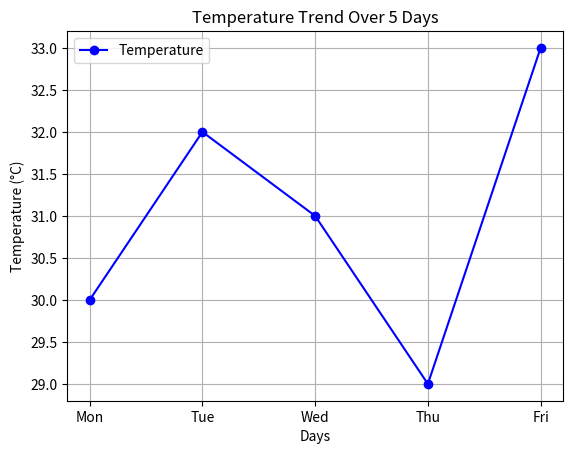

This figure's Python source:
import matplotlib.pyplot as plt
import numpy as np
# Sample Data (Temperature in °C, Rainfall in mm)
days = ["Mon", "Tue", "Wed", "Thu", "Fri"]
temperature = [30, 32, 31, 29, 33] # Example temperature
#values
rainfall = [12, 8, 15, 10, 5] # Example rainfall
#values
# ------------------------------------------------------
# 1. Line Chart – Temperature Trend
# ------------------------------------------------------
plt.plot(days, temperature, marker='o', linestyle='-',
color='b', label="Temperature")
plt.title("Temperature Trend Over 5 Days")
plt.xlabel("Days")
plt.ylabel("Temperature (°C)")
plt.grid(True)
plt.legend()
plt.show()